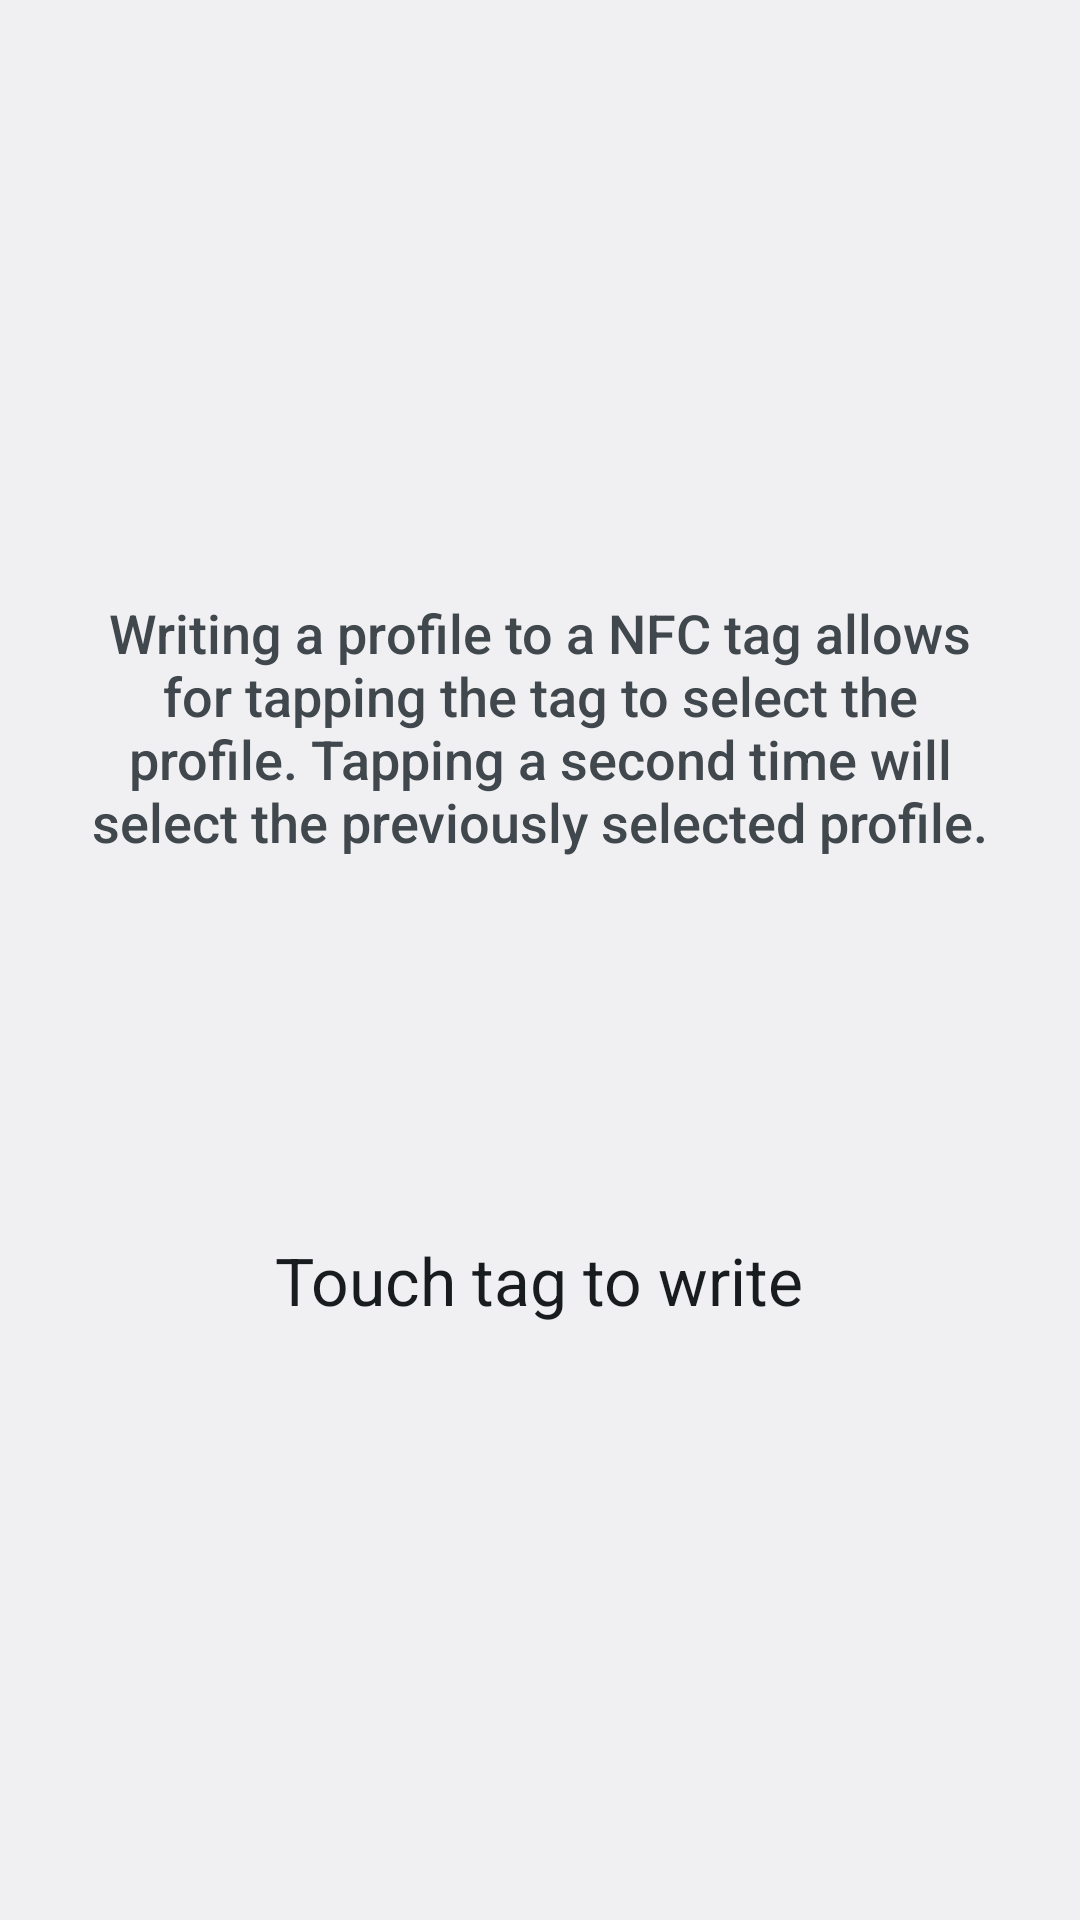

Layout XML and referenced resources for this Android screen:
<!-- AndroidManifest.xml: application theme XiaomiPartsTheme -->
<!-- res/layout/nfc_writer.xml -->
<?xml version="1.0" encoding="utf-8"?>
<RelativeLayout
    xmlns:android="http://schemas.android.com/apk/res/android"
    android:layout_width="wrap_content"
    android:layout_height="match_parent"
    android:gravity="center">

    <LinearLayout
        xmlns:android="http://schemas.android.com/apk/res/android"
        android:orientation="vertical"
        android:layout_width="match_parent"
        android:layout_height="wrap_content"
        android:gravity="center"
        android:layout_centerInParent="true">

        <TextView
            style="?android:attr/textAppearanceMedium"
            android:layout_width="wrap_content"
            android:layout_height="wrap_content"
            android:layout_marginStart="30dip"
            android:layout_marginEnd="30dip"
            android:layout_marginBottom="30dip"
            android:layout_gravity="center"
            android:gravity="center"
            android:text="@string/profile_nfc_text" />

        <ImageView
            android:id="@+id/nfc_writer_image"
            android:layout_width="84dp"
            android:layout_height="84dp"
            android:layout_gravity="center"
            android:src="@drawable/ic_local_offer_48px" />

        <TextView android:id="@+id/touch_tag"
            style="?android:attr/textAppearanceLarge"
            android:layout_width="wrap_content"
            android:layout_height="wrap_content"
            android:layout_marginTop="12dip"
            android:layout_gravity="center"
            android:text="@string/profile_write_touch_tag" />

    </LinearLayout>
</RelativeLayout>
<!-- resources referenced by this layout -->
<resources>
  <string name="profile_nfc_text">Writing a profile to a NFC tag allows for tapping the tag to select the profile. Tapping a second time will select the previously selected profile.</string>
  <string name="profile_write_touch_tag">Touch tag to write</string>
  <style name="XiaomiPartsTheme" parent="@android:style/Theme.DeviceDefault.Settings">
          <item name="preferenceTheme">@android:style/Theme.DeviceDefault.Settings</item>
          <item name="android:switchPreferenceStyle">@style/SettingsSwitchPreference</item>
          <item name="android:preferenceCategoryStyle">@style/SettingsPreferenceCategory</item>
          <item name="android:preferenceStyle">@style/SettingsPreference</item>
          <item name="android:dialogPreferenceStyle">@style/SettingsDialogPreference</item>
          <item name="android:preferenceScreenStyle">@style/SettingsPreferenceScreen</item>
          <item name="android:preferenceFragmentStyle">@style/PreferenceFragmentStyle</item>
          <item name="preferenceFragmentStyle">@style/PreferenceFragmentStyle</item>
      </style>
  <style name="SettingsSwitchPreference" parent="@*android:style/Preference.DeviceDefault.SwitchPreference">
          <item name="android:iconSpaceReserved">true</item>
          <item name="android:singleLineTitle">false</item>
      </style>
  <style name="SettingsPreferenceCategory" parent="@*android:style/Preference.DeviceDefault.Category">
          <item name="android:layout">@layout/preference_category_material_settings</item>
      </style>
  <style name="SettingsPreference" parent="@*android:style/Preference.DeviceDefault">
          <item name="android:singleLineTitle">false</item>
          <item name="android:iconSpaceReserved">true</item>
      </style>
  <style name="SettingsDialogPreference" parent="@*android:style/Preference.DeviceDefault.DialogPreference">
          <item name="android:singleLineTitle">false</item>
          <item name="android:iconSpaceReserved">true</item>
      </style>
  <style name="SettingsPreferenceScreen" parent="@*android:style/Preference.DeviceDefault.PreferenceScreen">
          <item name="android:singleLineTitle">false</item>
          <item name="android:iconSpaceReserved">true</item>
      </style>
  <style name="PreferenceFragmentStyle" parent="@*android:style/PreferenceFragment.Material">
          <item name="allowDividerAfterLastItem">false</item>
          <item name="android:layout">@layout/preference_list_fragment</item>
      </style>
</resources>
